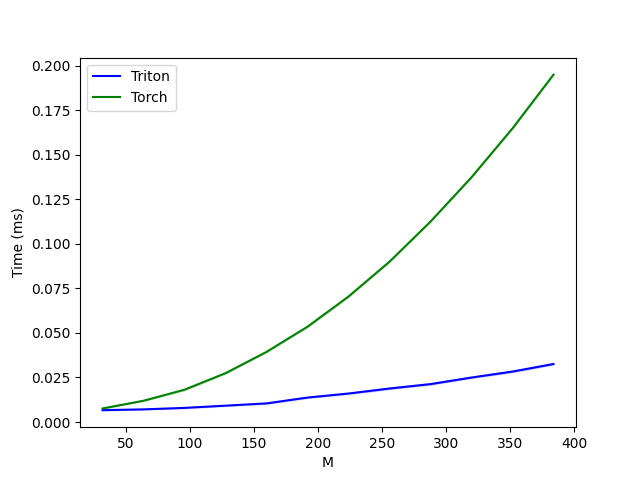

Source data for this figure (header and first rows):
M, Triton, Torch
32, 0.006656, 0.007616
64, 0.007104, 0.01194
96, 0.007936, 0.01814
128, 0.009184, 0.02742
160, 0.01046, 0.03936
192, 0.01373, 0.0535
224, 0.016, 0.07043
256, 0.01882, 0.08998
288, 0.02128, 0.1125
320, 0.02496, 0.1373
352, 0.02832, 0.1648
384, 0.03254, 0.1949
